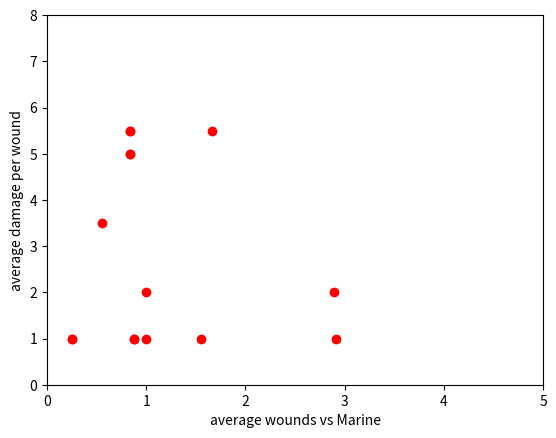

Here is the Python script that generated this plot:
# What I want to do is take the information off of wahapedia to make a system which
# ranks units by their stat/cost ratio with a weight given by some arbitrary value
import numpy as np
import matplotlib.pyplot as plt
# What do I need to do this?
# creat data sheets as a dictionary
# assign weight values to stats (ideally by a probability)
# compare the cost to stat in an (ordered) list

#to make things more accurate to the game i must include a list of all the weapons and take some averages to compair survivability
#potential problem with the weapons: different units pay different points for the same weapons

#maybe i can plot average damage vs smlt(space marine like target) against point cost

Example_weapon = {'Points': 10,
                  'R':12,
                  'Type':'Pistol',
                  'STR':8,
                  'AP':4,
                  'D(rand)':6,
                  'D(con)':2,
                  'A(rand)': 6,
                  'A(con)': 0,
                  'AB':'None'}


#Weapons
#some problems with how im currently doing the weapons
#1: different weapon profiles
#Option 2 (probably better version)
Sunburst = {'Points': 20,
                  'R':48,
                  'Type':'Heavy',
                  'STR':4,
                  'AP':1,
                  'D(rand)':0,
                  'D(con)':1,
                  'A(rand)': 6,
                  'A(con)': 0,
                  'AB':'Blast'}
Starshot = {'Points': 20,
                  'R':48,
                  'Type':'Heavy',
                  'STR':8,
                  'AP':2,
                  'D(rand)':6,
                  'D(con)':0,
                  'A(rand)': 0,
                  'A(con)': 1,
                  'AB':'None'}
Aeldari_Missle_Launcher = [Sunburst,Starshot]

#2: melee weapons

#option 2:
Example_melee2 = {'Points': 10,
                  'Type':'Melee',
                  'STR':2,
                  'AP':4,
                  'D(rand)':6,
                  'D(con)':0,
                  'A(rand)': 0,
                  'A(con)': 1,
                  'AB':'None'}
# if I use range=0 in my melee weapons I can consider them the same as ranged weapons
#otherwise I have to check if the weapon has type melee or not

#I think I will have to check the type either way to use it for weapon skill instead of ballistic skill

#3: In order to accurately construct a value for each unit I need them to have their weapon profiles
#I think the only way to do that properly is to do the following

Example_Unit_With_Weapons = {'Points': 10,
                  'M':6,
                  'WS':4/6,
                  'BS':4/6,
                  'STR':3,
                  'T':3,
                  'W':1,
                  'A':1,
                  'LD':8,
                  'SV':2/6,
                  'Weapon':[Example_melee2,Example_weapon]}
#then I have 2 questions about this style
#1: how does this affect how I calculate my values
#- should I have a list based on the weapons for each member in each unit?


Power_Glaive = {'Points': 0,
                  'Type':'Melee',
                  'STR':2,
                  'AP':2,
                  'D(rand)':0,
                  'D(con)':2,
                  'A(rand)': 0,
                  'A(con)': 0,
                  'AB':'None'}

Diresword = {'Points': 0,
                  'Type':'Melee',
                  'STR':1,
                  'AP':0,
                  'D(rand)':0,
                  'D(con)':1,
                  'A(rand)': 0,
                  'A(con)': 0,
                  'AB':'*'}

Shuriken_Pistol = {'Points': 0,
                  'R':12,
                  'Type':'Pistol',
                  'STR':4,
                  'AP':1,
                  'D(rand)':0,
                  'D(con)':1,
                  'A(rand)': 0,
                  'A(con)': 1,
                  'AB':'Shuriken'}

Avenger_Shuriken_Catapult = {'Points': 0,
                  'R': 18,
                  'Type':'Assault',
                  'STR':4,
                  'AP':2,
                  'D(rand)':0,
                  'D(con)':1,
                  'A(rand)': 0,
                  'A(con)': 3,
                  'AB':'Shuriken'}

Plasma_Grenade = {'Points': 0,
                  'R':6,
                  'Type':'Grenade',
                  'STR':4,
                  'AP':1,
                  'D(rand)':0,
                  'D(con)':1,
                  'A(rand)': 6,
                  'A(con)': 0,
                  'AB':'Blast'}

Fusion_Pistol = {'Points': 10,
                  'R':6,
                  'Type':'Pistol',
                  'STR':8,
                  'AP':4,
                  'D(rand)':6,
                  'D(con)':2,
                  'A(con)':1,
                  'A(rand)':0,
                  'AB':'None'}

Shuriken_Rifle = {'Points': 0,
                  'R':24,
                  'Type':'Rapid Fire',
                  'STR':4,
                  'AP':1,
                  'D(rand)':0,
                  'D(con)':1,
                  'A(con)':1,
                  'A(rand)':0,
                  'AB':'Shuriken'}

Shuriken_Cannon = {'Points': 10,
                  'R':24,
                  'Type':'Heavy',
                  'STR':6,
                  'AP':1,
                  'D(rand)':0,
                  'D(con)':2,
                  'A(con)':3,
                  'A(rand)':0,
                  'AB':'Shuriken'}

Wraithcannon = {'Points': 15,
                  'R':18,
                  'Type':'Assualt',
                  'STR':10,
                  'AP':4,
                  'D(rand)':3,
                  'D(con)':3,
                  'A(con)':1,
                  'A(rand)':0,
                  'AB':'None'}

Aeldari_Flamer= {'Points': 5,
                  'R':12,
                  'Type':'Assault',
                  'STR':4,
                  'AP':0,
                  'D(rand)':0,
                  'D(con)':1,
                  'A(con)':0,
                  'A(rand)':6,
                  'AB':'None'}
Bright_Lance = {'Points': 10,
                  'R':48,
                  'Type':'Heavy',
                  'STR':8,
                  'AP':4,
                  'D(rand)':3,
                  'D(con)':3,
                  'A(con)':1,
                  'A(rand)':0,
                  'AB':'None'}

Corsair_Blaster = {'Points': 10,
                  'R':18,
                  'Type':'Assault',
                  'STR':8,
                  'AP':4,
                  'D(rand)':6,
                  'D(con)':0,
                  'A(con)':1,
                  'A(rand)':0,
                  'AB':'None'}

D_Cannon = {'Points': 20,
                  'R':24,
                  'Type':'Heavy',
                  'STR':12,
                  'AP':4,
                  'D(rand)':6,
                  'D(con)':2,
                  'A(con)':0,
                  'A(rand)':3,
                  'AB':'None'}

D_Scythe = {'Points': 10,
                  'R':12,
                  'Type':'Assault',
                  'STR':10,
                  'AP':4,
                  'D(rand)':0,
                  'D(con)':1,
                  'A(con)':0,
                  'A(rand)':6,
                  'AB':['Blast','*']}
Death_Spinner = {'Points': 0,
                  'R':12,
                  'Type':'Assault',
                  'STR':6,
                  'AP':2,
                  'D(rand)':0,
                  'D(con)':1,
                  'A(con)':0,
                  'A(rand)':6,
                  'AB':'Blast'}
Doomweaver = {'Points': 0,
                  'R':48,
                  'Type':'Heavy',
                  'STR':7,
                  'AP':2,
                  'D(rand)':0,
                  'D(con)':2,
                  'A(con)':0,
                  'A(rand)':12,
                  'AB':'Blast'}
Dragon_Fusion_Gun = {'Points': 0,
                  'R':12,
                  'Type':'Assault',
                  'STR':9,
                  'AP':4,
                  'D(rand)':6,
                  'D(con)':2,
                  'A(con)':1,
                  'A(rand)':0,
                  'AB':'None'}


Eldar_Melee_Weapons = [Diresword,Power_Glaive]
Eldar_Ranged_Weapons = [Fusion_Pistol,Shuriken_Cannon,Shuriken_Rifle,Wraithcannon,Avenger_Shuriken_Catapult,
                        Shuriken_Pistol,Plasma_Grenade,Aeldari_Missle_Launcher,Dragon_Fusion_Gun,Bright_Lance,
                        Doomweaver,Death_Spinner,D_Scythe,D_Cannon]

#members
Example_member = {'Points': 10,
                  'M':6,
                  'WS':4/6,
                  'BS':4/6,
                  'STR':3,
                  'T':3,
                  'W':1,
                  'A':1,
                  'LD':8,
                  'SV':2/6}

wraithlord = {'Points': 100,
    'M': 8,
    'WS': 4/6,
    'BS': 4/6,
    'STR': 7,
    'T': 8,
    'W': 9,
    'A': 4,
    'LD': 9,
    'SV': 4/6}

Heavy_Weapon_Platfrom = {'Points': 20,
    'M': 7,
    'WS': 1/6,
    'BS': 4/6,
    'STR': 3,
    'T': 3,
    'W': 2,
    'A': 1,
    'LD': 7,
    'SV': 4/6}

Guardian_Defender = {
    'Points': 9,
    'M': 7,
    'WS': 4/6,
    'BS': 4/6,
    'STR': 3,
    'T': 3,
    'W': 1,
    'A': 1,
    'LD': 7,
    'SV': 3/6}

autarch = {
    'Points': 85,
    'M': 7,
    'WS': 5/6,
    'BS': 5/6,
    'STR': 3,
    'T': 3,
    'W': 5,
    'A': 5,
    'LD': 9,
    'SV': 4/6}

corsair_voidscarred = {
    'Points': 12,
    'M': 7,
    'WS': 4/6,
    'BS': 4/6,
    'STR': 3,
    'T': 3,
    'W': 1,
    'A': 3,
    'LD': 7,
    'SV': 3/6}

voidscarred_felarch = {
    'Points': 12,
    'M': 7,
    'WS': 4/6,
    'BS': 4/6,
    'STR': 3,
    'T': 3,
    'W': 1,
    'A': 4,
    'LD': 8,
    'SV': 3/6}

shade_runner = {
    'Points': 20,
    'M': 7,
    'WS': 5/6,
    'BS': 4/6,
    'STR': 3,
    'T': 3,
    'W': 1,
    'A': 4,
    'LD': 7,
    'SV': 3/6}

soul_weaver = {
    'Points': 20,
    'M': 7,
    'WS': 4/6,
    'BS': 4/6,
    'STR': 3,
    'T': 3,
    'W': 1,
    'A': 3,
    'LD': 8,
    'SV': 3/6}

way_seeker = {
    'Points': 25,
    'M': 7,
    'WS': 4/6,
    'BS': 4/6,
    'STR': 3,
    'T': 3,
    'W': 1,
    'A': 3,
    'LD': 8,
    'SV': 3/6}

dire_avenger = {'Points': 13,
                  'M':7,
                  'WS':4/6,
                  'BS':4/6,
                  'STR':3,
                  'T':3,
                  'W':1,
                  'A':2,
                  'LD':8,
                  'SV':3/6,
                  'Weapon':[Avenger_Shuriken_Catapult,Plasma_Grenade]}

dire_avenger_exarch = {'Points': 10,
                  'M':7,
                  'WS':4/6,
                  'BS':4/6,
                  'STR':3,
                  'T':3,
                  'W':2,
                  'A':3,
                  'LD':8,
                  'SV':3/6,
                  'Weapon':[Shuriken_Pistol,Avenger_Shuriken_Catapult,Diresword,Power_Glaive,Plasma_Grenade]}

#units
Corsair_Voidscarred = {'Name': 'Corsair_Voidscarred',
    'Member':[corsair_voidscarred,voidscarred_felarch,shade_runner,soul_weaver,way_seeker]}
Autarch = {'Name': 'Autarch',
    'Member':[autarch]}
WraithLord = {'Name': 'WraithLord',
    'Member':[wraithlord]}
Guardian_Defenders ={'Name': 'Guardian_Defenders',
    'Member':[Guardian_Defender,Heavy_Weapon_Platfrom]}
Dire_Avengers = {'Name': 'Dire_Avengers',
    'Member':[dire_avenger,dire_avenger_exarch]}

#army
Eldar = [WraithLord,Guardian_Defenders,Autarch,Corsair_Voidscarred,Dire_Avengers]

#notes for me:
#if T=2*STR for an attack then 1/6 if T>S => 2/6 if T=S => 3/6 if T<S => 4/6 if 2T=S => 5/6
#if 3 A and WS = 3/6 then 1.5 hits

#This section will be for the function which gives insight into the weapons of each unit


#doesnt handle multi profile weapons (yet)
def Weapon_Value(lst):
    #Want this function to evaluate ranged weapons (melee needs unit STR)
    #Take a list of weapons and gives back an array of doubles which gives
    #(average chance to wound spacemarine, average damage to spacemarine)
    NA = []
    for i in range(0,len(lst)):
        if type(lst[i]) == list:
            for j in range(0,len(lst[i])):
                x = make_double((lst[i])[j])
                NA.append(x)
        else:
            x = make_double(lst[i])
            NA.append(x)
    return NA

def make_double(weap):
    #take a weapon, gives back a double:(average chance to wound spacemarine, average damage to spacemarine)
    if weap['Type'] == 'Melee':
        return None
    else:
        i = Chance_To_Wound(weap)
        j = Avg_Damage(weap)
        return (i,j)

def Chance_To_Wound(weap):
    #give the chance to wound (after hitting) with the average number of attacks (if there's a random attack char.)
    T=4
    SV=4/6
    S = weap['STR']
    AP = weap['AP']
    Ac = weap['A(con)']
    Ar = weap['A(rand)']
    if Ar == 0:
        AR = 0
    else:
        AR = ((Ar/2)+(Ar/2)+1)/2
    A = Ac + AR
    if  SV - (AP/6)<0:
        MSV = 0
    else:
        MSV = SV - (AP/6)
    if (2*S)<=T:
        x = A*((1/6) * (1 - MSV))
    elif S<T:
        x = A*((2/6) * (1 - MSV))
    elif S==T:
        x = A*((3 / 6) * (1 - MSV))
    elif S>=2*T:
        x = A*((5 / 6) * (1 - MSV))
    elif S>T:
        x = A*((4 / 6) * (1 - MSV))
    return x

#print(Chance_To_Wound(Shuriken_Cannon))
#print(Chance_To_Wound(Fusion_Pistol))

def Avg_Damage(weap):
    Dr = weap['D(rand)']
    Dc = weap['D(con)']
    Ac = weap['A(con)']
    Ar = weap['A(rand)']
    if Ar == 0:
        AR = 0
    else:
        AR = ((Ar / 2) + (Ar / 2) + 1) / 2
    A = Ac + AR
    if Dr == 0:
        DR = 0
    else:
        DR = ((Dr / 2) + (Dr / 2) + 1) / 2
    x = (Dc+DR)
    return x

#print(Avg_Damage(Fusion_Pistol))
#print(Avg_Damage(Shuriken_Cannon))


print(Weapon_Value(Eldar_Ranged_Weapons))
def plot_weapons(wlst):
    #take a list of doubles and turn it into a graph
    xval = []
    yval = []
    for i in range(0,len(wlst)):
        xval.append(wlst[i][0])
        yval.append(wlst[i][1])
    plt.plot(xval,yval,'ro')
    plt.axis([0,5,0,8])
    plt.ylabel('average damage per wound')
    plt.xlabel('average wounds vs Marine')
    return plt.show()

plot_weapons(Weapon_Value(Eldar_Ranged_Weapons))
#This is the function for evaluating units in an army
def army_list_value(army):
    #this function takes an army list and returns a list by highest point to cost ratio to the lowest
    z = np.zeros((len(army),5))

    for i in range(0,len(army)):
       z[i] = unit_handle(army[i])
    return np.block([list_array_transpose(army),z])

def list_array_transpose(army):
    new_list = []
    for i in range(len(army)):
        new_list.append('{}'.format(army[i]['Name']))
    return np.array([new_list]).T


def unit_handle(unit):
    #this function take the unit given from the army and returns a list of the point to cost ratio of each member
    z = np.zeros(5)
    for i in range(0,len(unit['Member'])):
        z[i] =  member_value(unit['Member'][i])
    return  z


#'Points','M','WS','BS','STR','T','W','A','LD','SV'

def member_value(member):
    #This function adds the values of each stat and divides by the cost
    x = ((m_cost(member)
    + ws_cost(member)
    + bs_cost(member)
    + str_cost(member)
    + t_cost(member)
    + w_cost(member)
    + a_cost(member)
    + ld_cost(member)
    + sv_cost(member))/(2*member['Points']))
    return x

def m_cost(val):
    #given a move value returns a weighted value
    x = val['M']
    w = (val['T']*val['W'])+(6*val['WS']+val['A']+val['STR'])/3
    return (w + x)/2

def ws_cost(val):
    #given a ws value returns a weighted value
    x = val['WS']
    w = (val['STR'] * 0.8 + x * val['A'])/2
    return x * w

def bs_cost(val):
    #given a bs value returns a weighted value
    #This value depends on the ranged weapon but this app doesn't include weapons (yet)
    x = val['BS']
    w = 18
    return x * w

def str_cost(val):
    #given a str value returns a weighted value
    x = val['STR']
    w = (val['A'] * val['WS'])/2
    return x * w

def t_cost(val):
    #given a t value returns a weighted value
    #Ideally I want to feed in some values of weapons and then give distinct T a value
    x = val['T']
    w = val['W']
    if x % 2 == 0:
        y = x + 1
    else: y = x + 0.5
    return (y * w)/2

#print(t_cost(Heavy_Weapon_Platfrom))
#print(t_cost(wraithlord))

def w_cost(val):
    #given a w value returns a weighted value
    x = val['W']
    w = val['T']
    return (x * w)/3

def a_cost(val):
    #given a a value returns a weighted value
    x = val['A']
    w = (val['STR'] * 0.8 + x * val['WS']) / 3
    return w * x

def ld_cost(val):
    #given a ld value returns a weighted value
    x = val['LD']
    return x

def sv_cost(val):
    #given a sv value returns a weighted value
    x = val['SV']
    w = val['W']
    return x * w

print(army_list_value(Eldar))


